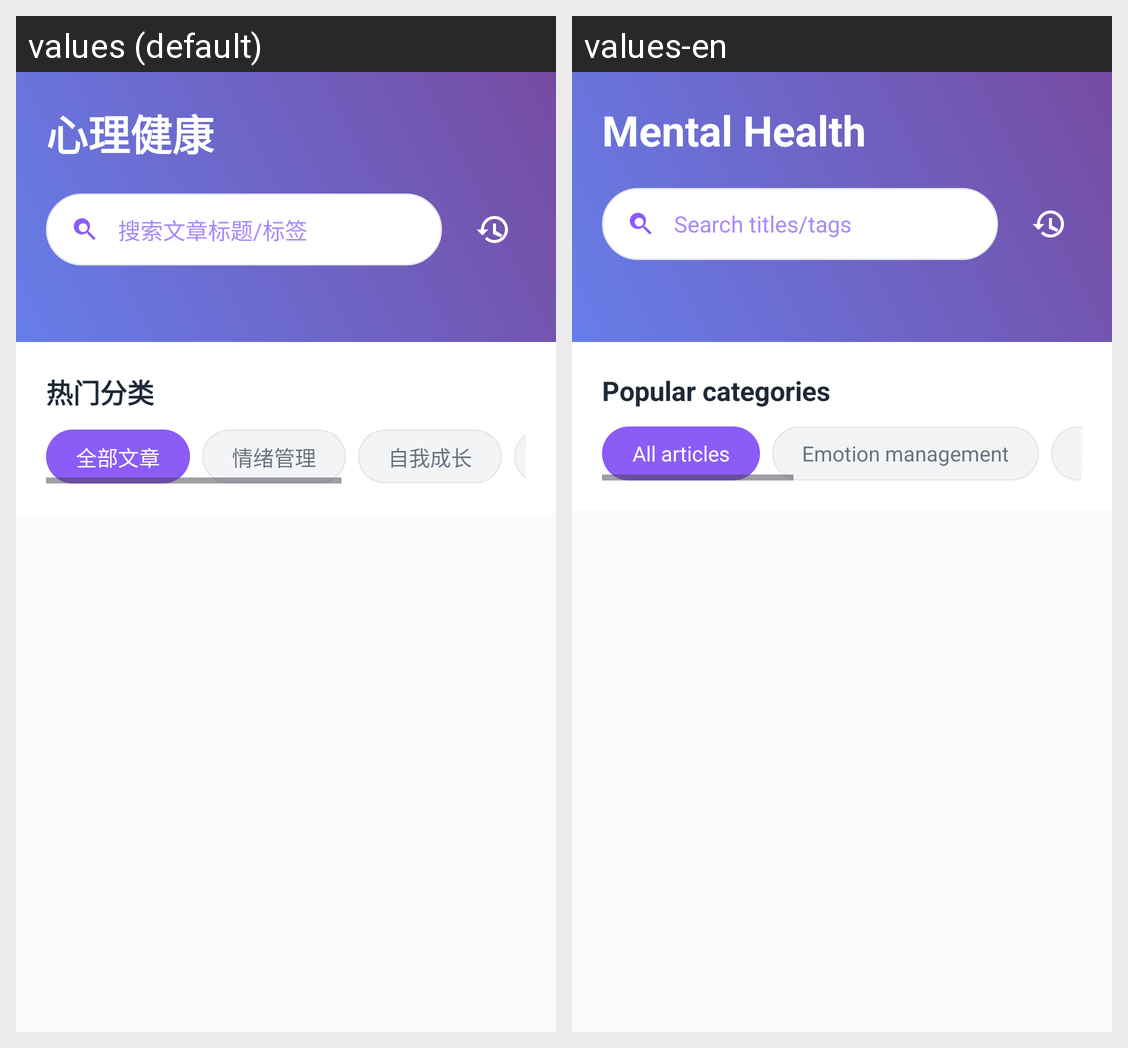

The same Android screen rendered under two of its app's locales, left to right. List the strings drawn on it with the default value and each locale's translation.
Android screen res/layout/main_view_article.xml rendered under 2 locales, left to right: values (default), values-en. Device: Nexus 5 (rendered at 1080×1920; each locale shown at half size, 540×960, under a caption strip naming it); theme Theme.Xinqiao.
Strings drawn on this screen, with the default value and each locale's value (text and hints the layout hard-codes, and strings that could not be matched under every locale, appear in the picture but are not listed):

articles_page_title_top
  values: 心理健康
  values-en: Mental Health

search_article_hint_full
  values: 搜索文章标题/标签
  values-en: Search titles/tags

popular_categories
  values: 热门分类
  values-en: Popular categories

all_articles
  values: 全部文章
  values-en: All articles

category_emotion_mgmt
  values: 情绪管理
  values-en: Emotion management
